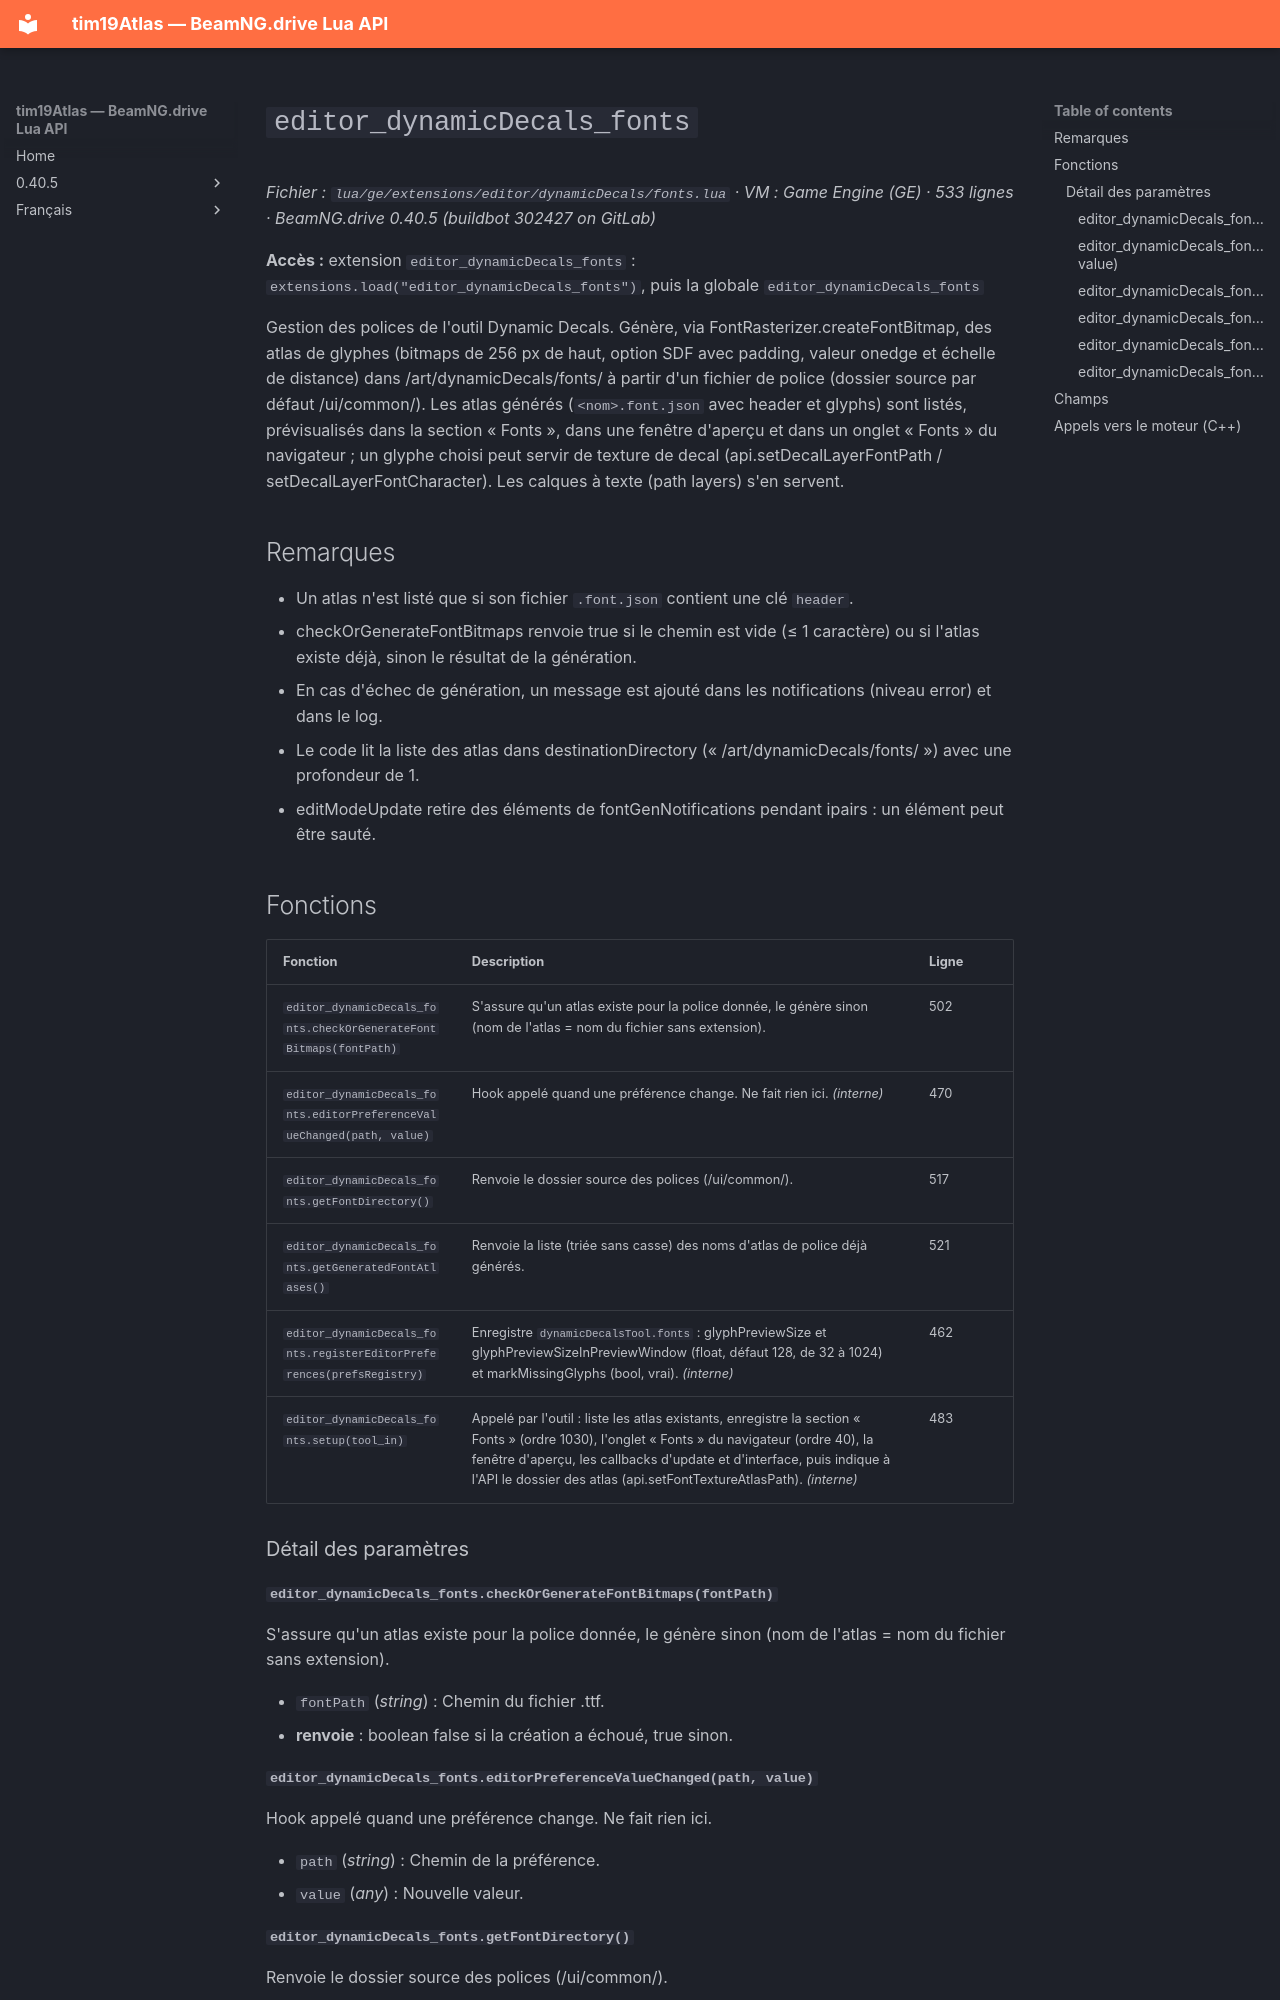

repository: Tim0219800/beamng-lua-atlas · page: fr/0.40.5/ge/extensions/editor/dynamicDecals/fonts.html · generator: mkdocs

# `editor_dynamicDecals_fonts`

*Fichier : `lua/ge/extensions/editor/dynamicDecals/fonts.lua` · VM : Game Engine (GE) · 533 lignes · BeamNG.drive 0.40.5 (buildbot 302427 on GitLab)*

**Accès :** extension `editor_dynamicDecals_fonts` : `extensions.load("editor_dynamicDecals_fonts")`, puis la globale `editor_dynamicDecals_fonts`

Gestion des polices de l'outil Dynamic Decals. Génère, via FontRasterizer.createFontBitmap, des atlas de glyphes (bitmaps de 256 px de haut, option SDF avec padding, valeur onedge et échelle de distance) dans /art/dynamicDecals/fonts/ à partir d'un fichier de police (dossier source par défaut /ui/common/). Les atlas générés (`<nom>.font.json` avec header et glyphs) sont listés, prévisualisés dans la section « Fonts », dans une fenêtre d'aperçu et dans un onglet « Fonts » du navigateur ; un glyphe choisi peut servir de texture de decal (api.setDecalLayerFontPath / setDecalLayerFontCharacter). Les calques à texte (path layers) s'en servent.

## Remarques

- Un atlas n'est listé que si son fichier `.font.json` contient une clé `header`.
- checkOrGenerateFontBitmaps renvoie true si le chemin est vide (≤ 1 caractère) ou si l'atlas existe déjà, sinon le résultat de la génération.
- En cas d'échec de génération, un message est ajouté dans les notifications (niveau error) et dans le log.
- Le code lit la liste des atlas dans destinationDirectory (« /art/dynamicDecals/fonts/ ») avec une profondeur de 1.
- editModeUpdate retire des éléments de fontGenNotifications pendant ipairs : un élément peut être sauté.

## Fonctions

| Fonction | Description | Ligne |
|---|---|---|
| `editor_dynamicDecals_fonts.checkOrGenerateFontBitmaps(fontPath)` | S'assure qu'un atlas existe pour la police donnée, le génère sinon (nom de l'atlas = nom du fichier sans extension). | 502 |
| `editor_dynamicDecals_fonts.editorPreferenceValueChanged(path, value)` | Hook appelé quand une préférence change. Ne fait rien ici. *(interne)* | 470 |
| `editor_dynamicDecals_fonts.getFontDirectory()` | Renvoie le dossier source des polices (/ui/common/). | 517 |
| `editor_dynamicDecals_fonts.getGeneratedFontAtlases()` | Renvoie la liste (triée sans casse) des noms d'atlas de police déjà générés. | 521 |
| `editor_dynamicDecals_fonts.registerEditorPreferences(prefsRegistry)` | Enregistre `dynamicDecalsTool.fonts` : glyphPreviewSize et glyphPreviewSizeInPreviewWindow (float, défaut 128, de 32 à 1024) et markMissingGlyphs (bool, vrai). *(interne)* | 462 |
| `editor_dynamicDecals_fonts.setup(tool_in)` | Appelé par l'outil : liste les atlas existants, enregistre la section « Fonts » (ordre 1030), l'onglet « Fonts » du navigateur (ordre 40), la fenêtre d'aperçu, les callbacks d'update et d'interface, puis indique à l'API le dossier des atlas (api.setFontTextureAtlasPath). *(interne)* | 483 |

### Détail des paramètres

#### `editor_dynamicDecals_fonts.checkOrGenerateFontBitmaps(fontPath)`

S'assure qu'un atlas existe pour la police donnée, le génère sinon (nom de l'atlas = nom du fichier sans extension).

- `fontPath` (*string*) : Chemin du fichier .ttf.
- **renvoie** : boolean false si la création a échoué, true sinon.
